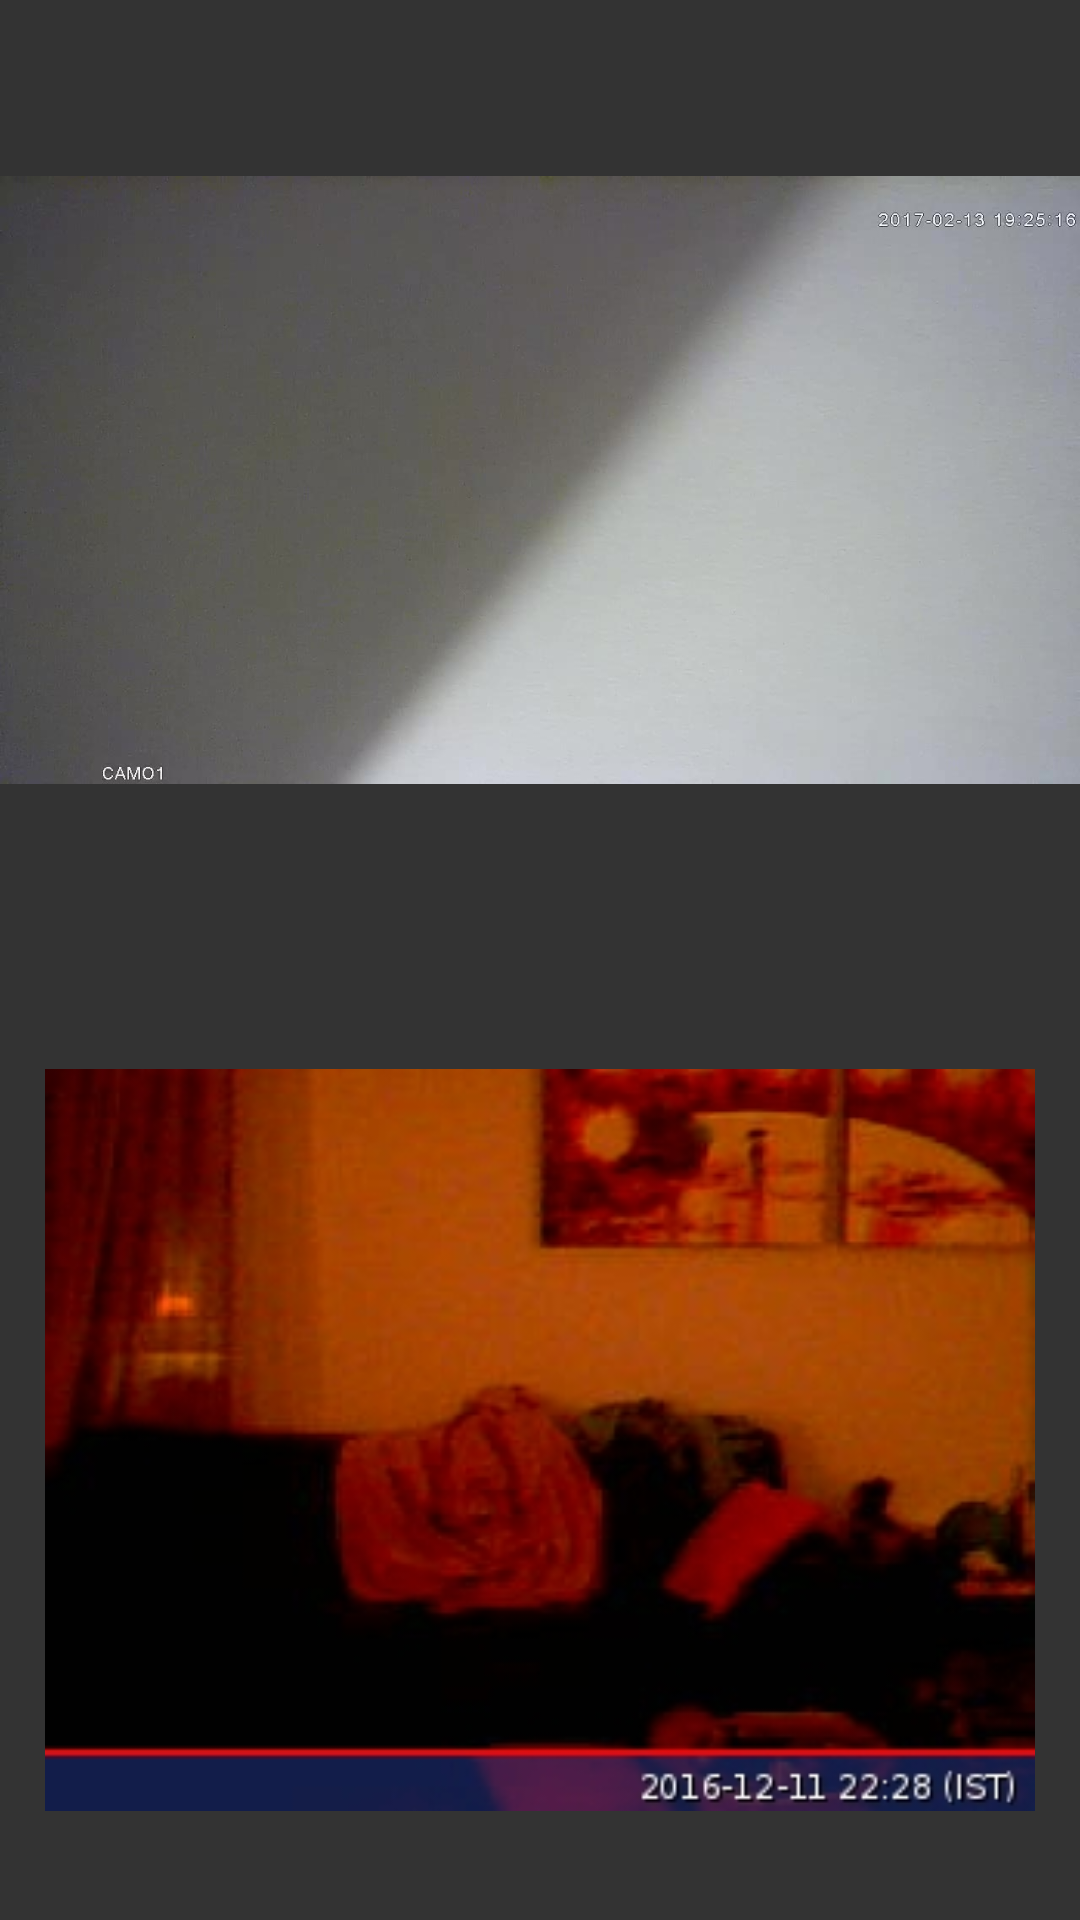

Android layout source for this screen:
<!-- AndroidManifest.xml: application theme Theme.AppCompat.NoActionBar -->
<!-- res/layout/fragment_camera.xml -->
<?xml version="1.0" encoding="utf-8"?>
<LinearLayout xmlns:android="http://schemas.android.com/apk/res/android"
    xmlns:app="http://schemas.android.com/apk/res-auto"
    xmlns:tools="http://schemas.android.com/tools"
    android:orientation="vertical"
    android:layout_width="match_parent"
    android:layout_height="match_parent"
    android:elevation="16dp"
    android:id="@+id/container"
    android:background="@color/dkgray"
    app:layout_behavior="@string/appbar_scrolling_view_behavior"
    tools:context=".Main2Activity">

    <FrameLayout
        android:layout_width="match_parent"
        android:layout_height="match_parent"
        android:layout_weight="1">

        <ImageButton
            android:layout_width="wrap_content"
            android:layout_height="wrap_content"
            app:srcCompat="@drawable/cam"
            android:id="@+id/startCam"
            android:layout_weight="1"
            android:elevation="0dp"
            android:background="@color/dkgray"
            android:layout_gravity="center"
            android:scaleType="fitCenter" />

        <ImageView
            android:layout_width="wrap_content"
            app:srcCompat="@drawable/ic_play_circle_outline_white_48dp"
            android:id="@+id/imageView2"
            android:layout_gravity="center"
            android:layout_height="wrap_content" />
    </FrameLayout>

    <ImageView
        android:layout_width="match_parent"
        android:layout_height="match_parent"
        app:srcCompat="@drawable/download"
        android:id="@+id/livingImage"
        android:layout_weight="1"
        android:layout_margin="@dimen/bulb_padd" />

</LinearLayout>
<!-- resources referenced by this layout -->
<resources>
  <color name="dkgray">#333333</color>
  <dimen name="bulb_padd">15dip</dimen>
  <!-- drawable cam: jpg bitmap (drawable, 34266 bytes) -->
  <!-- drawable download: jpeg bitmap (drawable, 38478 bytes) -->
</resources>
